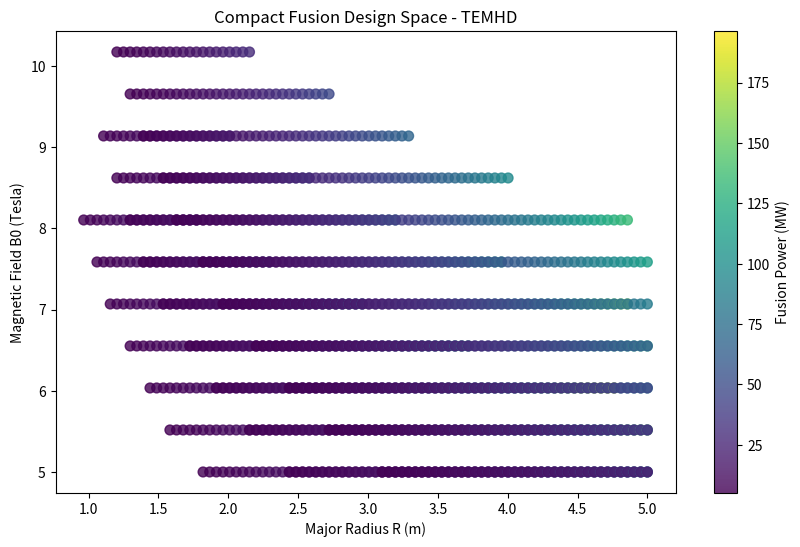

The script that saved this image:
# ──────────────────────────────────────────────────────────────────────
# SCPN Fusion Core — Compact Reactor Optimizer
# © 1998–2026 Miroslav Šotek. All rights reserved.
# Contact: www.anulum.li | [email redacted]
# [redacted]
# License: GNU AGPL v3 | Commercial licensing available
# ──────────────────────────────────────────────────────────────────────
import numpy as np
import matplotlib.pyplot as plt
from scipy.optimize import minimize
import sys

class CompactReactorArchitect:
    """
    Optimizes Fusion Reactor Geometry for MINIMUM SIZE.
    """
    def __init__(self):
        self.J_crit_base = 1500.0 # MA/m2 
        self.B_max_coil = 30.0   # Tesla 
        self.lambda_shield = 0.10 
        self.fluence_limit = 5e22 
        
    def plasma_physics_model(self, R, a, B0):
        Vol = 2 * np.pi * R * np.pi * a**2 
        kappa = 2.0
        I_p = (5 * a**2 * B0 / R) * ((1 + kappa**2)/2) / 3.0
        beta_limit = 4.0 * (I_p / (a * B0)) / 100.0 
        pressure = beta_limit * (B0**2 / (2 * 1.25e-6))
        p_fus_density = 0.25 * (pressure / 1e6)**2 
        P_fusion = p_fus_density * Vol
        return P_fusion, I_p, Vol

    def radial_build_constraints(self, R, a, B0):
        d_shield = 0.10 
        gap = 0.02
        d_coil = 0.2
        R_post = R - a - d_shield - gap
        if R_post < 0.05: return False, 0
        B_coil = B0 * (R / R_post)
        I_total_MA = 5.0 * R * B0 
        Area_coil = np.pi * (R_post**2 - (R_post-d_coil)**2)
        J_real = I_total_MA / (Area_coil + 1e-9)
        J_limit = self.J_crit_base * (20.0 / B_coil)
        magnet_ok = (J_real < J_limit) and (B_coil < self.B_max_coil)
        return magnet_ok, B_coil

    def visualize_space(self, designs, label=""):
        if not designs: return
        Rs = [d['R'] for d in designs]
        Bs = [d['B0'] for d in designs]
        Ps = [d['P_fus'] for d in designs]
        plt.figure(figsize=(10, 6))
        sc = plt.scatter(Rs, Bs, c=Ps, cmap='viridis', s=50, alpha=0.8)
        plt.colorbar(sc, label='Fusion Power (MW)')
        plt.xlabel('Major Radius R (m)')
        plt.ylabel('Magnetic Field B0 (Tesla)')
        plt.title(f'Compact Fusion Design Space - {label}')
        plt.savefig(f"Compact_Space_{label}.png")

    def calculate_economics(self, d):
        """
        Calculates Cost of Electricity (CoE) [$/MWh].
        Sheffield model: CoE ~ (C_cap * F_cap + C_om) / (8760 * P_net * f_avail)
        """
        P_fus = d['P_fus']
        R = d['R']
        B_coil = d['B_coil']
        
        # 1. Direct Capital Costs (Estimate in M$)
        # Magnet cost scales with Volume * B^2
        vol_coil = d['Vol'] * 0.5 # Proxy for coil volume
        C_magnet = 0.5 * vol_coil * (B_coil/10.0)**2 
        
        # Blanket/Vessel cost scales with First Wall Area
        area_wall = 4 * np.pi**2 * R * d['a']
        C_blanket = 0.2 * area_wall
        
        # Balance of Plant (BoP) scales with Power
        C_bop = 1.2 * (P_fus * 0.4) # 0.4 efficiency
        
        total_cap_m_usd = (C_magnet + C_blanket + C_bop) * 1.5 # Multiplier for engineering
        
        # 2. CoE Calculation
        f_avail = 0.75 # High availability goal
        p_net_mw = P_fus * 0.4 * 0.9 # Thermal efficiency * recirculating power
        
        # Annualized capital cost (10% fixed charge rate)
        annual_cap = total_cap_m_usd * 0.10 * 1e6
        # O&M (3% of capital)
        annual_om = total_cap_m_usd * 0.03 * 1e6
        
        coe = (annual_cap + annual_om) / (8760.0 * p_net_mw * f_avail)
        
        return coe, total_cap_m_usd

    def report_design(self, d):
        coe, cap = self.calculate_economics(d)
        print("\n=== MINIMUM VIABLE REACTOR FOUND ===")
        print(f"Geometry:      R = {d['R']:.3f} m, a = {d['a']:.3f} m (A={d['R']/d['a']:.1f})")
        print(f"Magnetics:     B0 = {d['B0']:.1f} T (Plasma), B_max = {d['B_coil']:.1f} T (Coil)")
        print(f"Performance:   P_fusion = {d['P_fus']:.1f} MW")
        print(f"Heat Loads:    Divertor = {d['q_div']:.1f} MW/m2, Wall = {d['q_wall']:.2f} MW/m2")
        print(f"Economics:     CoE = {coe:.1f} $/MWh, CapEx = {cap:.0f} M$")
        print(f"Plasma Vol:    {d['Vol']:.1f} m3")
        print("Technology:    REBCO HTS, TEMHD Liquid Divertor, Detached Mode")
        print("====================================")

    def find_minimum_reactor(self, target_power_MW=1.0, use_temhd=True):
        label = "TEMHD" if use_temhd else "Solid"
        print(f"--- SCPN COMPACT OPTIMIZER (Target: >{target_power_MW} MW, {label}, Detached) ---")
        best_R = 999.0
        best_design = None
        radii = np.linspace(0.3, 5.0, 100)
        fields = np.linspace(5.0, 20.0, 30)
        valid_designs = []
        max_div_load = 100.0 if use_temhd else 10.0 
        for R in radii:
            for B0 in fields:
                for A in [2.0, 2.5, 3.0]:
                    a = R / A
                    P_fus, Ip, Vol = self.plasma_physics_model(R, a, B0)
                    if P_fus < target_power_MW: continue
                    ok, B_coil = self.radial_build_constraints(R, a, B0)
                    f_rad = 0.90
                    P_sep = (0.2 * P_fus + 5.0) * (1.0 - f_rad)
                    lambda_q = 0.63 * (B0**(-1.19)) * 1e-3
                    Area_div = 2 * np.pi * R * lambda_q * 20.0
                    q_div = P_sep / Area_div 
                    Area_wall = 4 * np.pi**2 * R * a
                    q_wall = (0.8 * P_fus) / Area_wall 
                    if ok and q_div < max_div_load and q_wall < 5.0:
                        design = {'R': R, 'a': a, 'B0': B0, 'B_coil': B_coil,
                                  'P_fus': P_fus, 'Vol': Vol, 'Ip': Ip,
                                  'q_div': q_div, 'q_wall': q_wall}
                        valid_designs.append(design)
                        if R < best_R:
                            best_R = R
                            best_design = design
        if best_design:
            self.report_design(best_design)
            self.visualize_space(valid_designs, label)
        else:
            print(f"No viable design found for {label}.")

if __name__ == "__main__":
    architect = CompactReactorArchitect()
    architect.find_minimum_reactor(target_power_MW=5.0, use_temhd=True)
